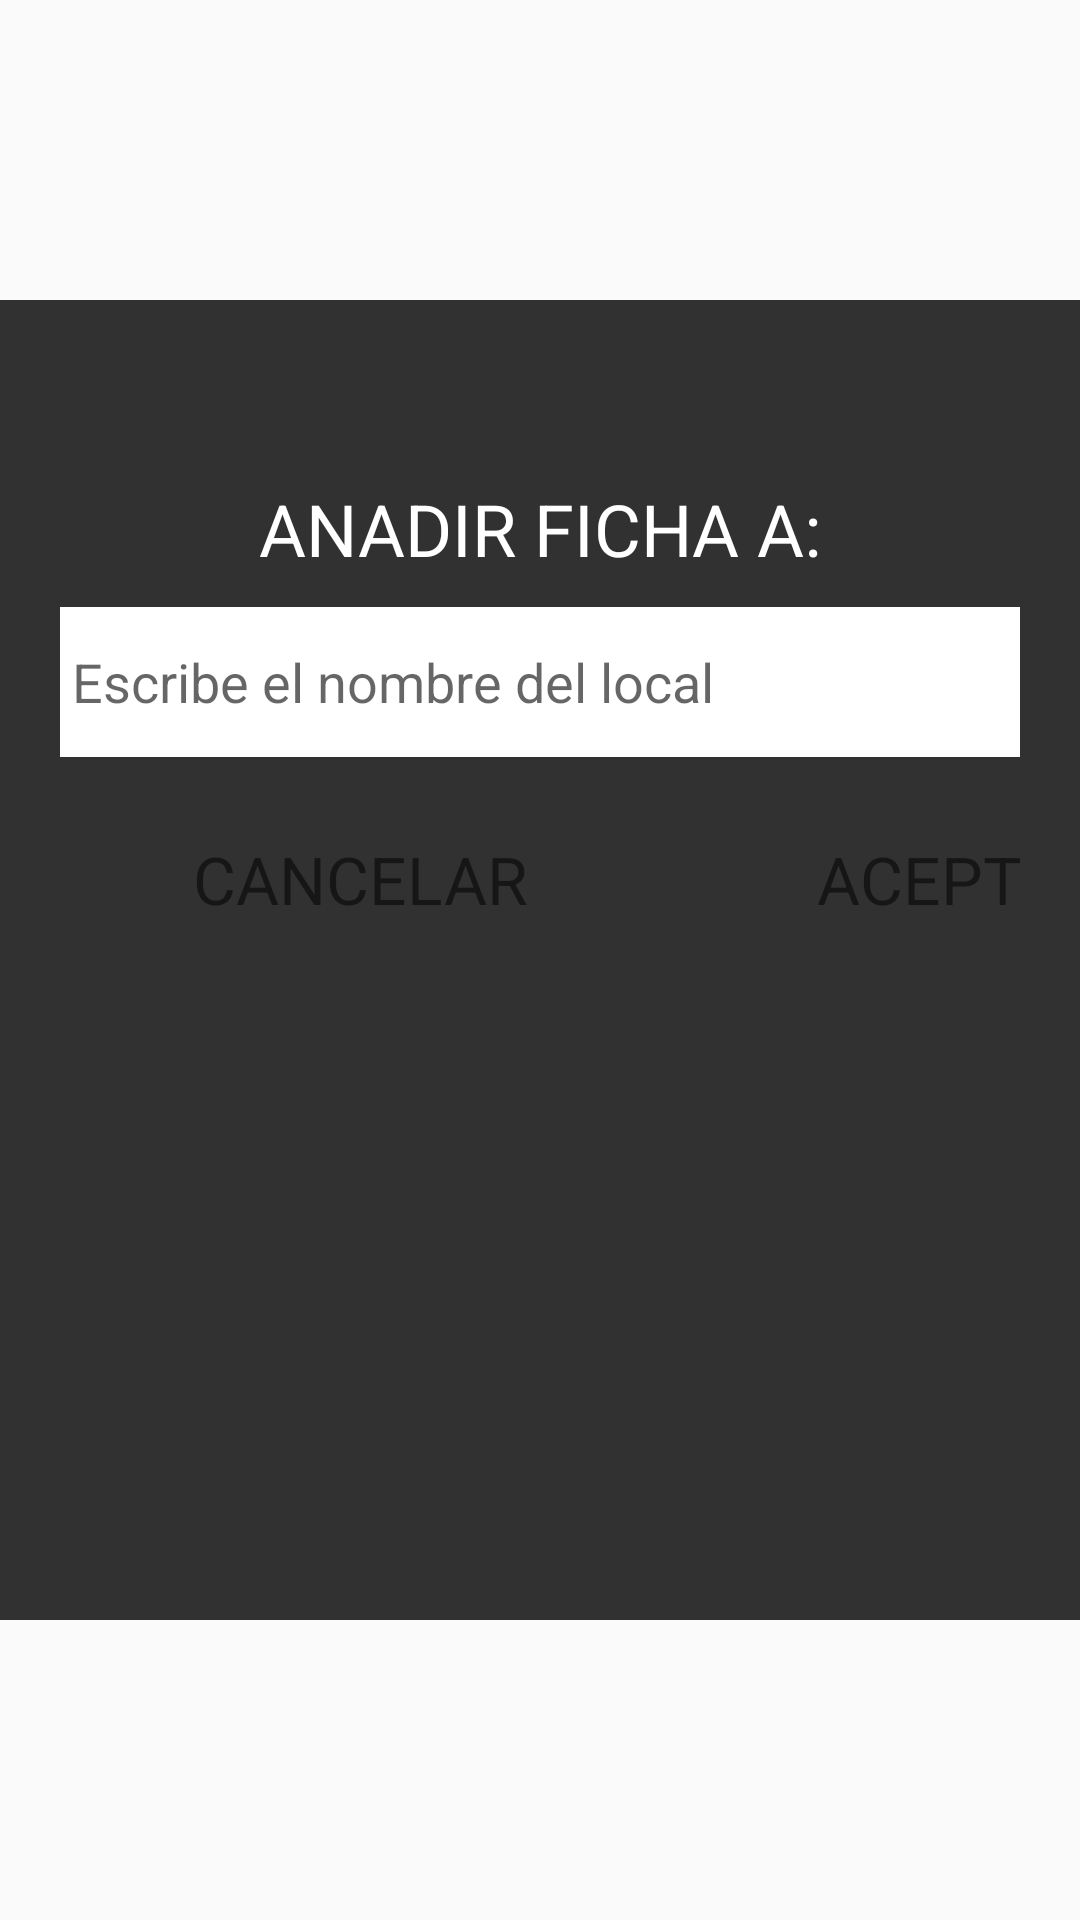

This screen was rendered from an Android layout file. Write that file and the resources it references.
<!-- AndroidManifest.xml: application theme AppTheme -->
<!-- res/layout/product_to_shop_dialog.xml -->
<?xml version="1.0" encoding="utf-8"?>
<RelativeLayout xmlns:android="http://schemas.android.com/apk/res/android"
    android:layout_width="match_parent"
    android:layout_height="wrap_content">

    <FrameLayout
        android:layout_width="match_parent"
        android:layout_height="match_parent"
        android:background="@android:color/background_dark"
        android:alpha="0.8"
        android:id="@+id/flBackground_PSD"
        android:layout_below="@+id/flTop_PSD"
        android:layout_above="@+id/flBottom_PSD"/>

    <RelativeLayout
        android:layout_width="match_parent"
        android:layout_height="wrap_content"
        android:gravity="center_horizontal"
        android:padding="@dimen/abc_text_size_title_material_toolbar"
        android:layout_alignParentLeft="true"
        android:layout_alignParentStart="true"
        android:layout_alignTop="@+id/flBackground_PSD"
        android:layout_centerHorizontal="true"
        android:layout_marginTop="@dimen/default_middle_margin">

        <TextView
            android:id="@+id/tv_dialogTitle_CD"
            android:gravity="center"
            android:layout_width="match_parent"
            android:layout_height="wrap_content"
            android:padding="@dimen/default_padding"
            android:textColor="@android:color/white"
            android:text="@string/dialog_lable"
            android:textSize="@dimen/dialog_title_text_size" />

        <LinearLayout
            android:id="@+id/llSpinner_PSD"
            android:layout_width="match_parent"
            android:layout_height="50dp"
            android:layout_gravity="center_horizontal"
            android:layout_marginBottom="@dimen/abc_button_padding_horizontal_material"
            android:orientation="vertical"
            android:layout_alignRight="@+id/ll_buttons"
            android:layout_alignEnd="@+id/ll_buttons"
            android:layout_below="@+id/tv_dialogTitle_CD"
            android:layout_centerHorizontal="true"
            android:layout_alignLeft="@+id/ll_buttons">

            <RelativeLayout
                android:layout_width="match_parent"
                android:layout_height="match_parent">

                <AutoCompleteTextView
                    android:id="@+id/etNewShop_PSD1"
                    android:layout_width="match_parent"
                    android:layout_height="50dp"
                    android:background="@android:color/white"
                    android:paddingLeft="@dimen/abc_control_inset_material"
                    android:hint="Escribe el nombre del local"
                    android:completionThreshold="1" />

                <ImageView
                    android:id="@+id/iv_all_ItemShop_PSD"
                    android:layout_width="@dimen/dialog_spiner_arrow_side"
                    android:layout_height="@dimen/dialog_spiner_arrow_side"
                    android:src="@drawable/d_arrow"
                    android:layout_centerVertical="true"
                    android:layout_alignParentRight="true" />

            </RelativeLayout>



            <Spinner
                android:id="@+id/spinner_PSD"
                android:layout_width="match_parent"
                android:layout_height="match_parent"
                android:layout_gravity="center_horizontal"
                android:background="@android:drawable/btn_dropdown"
                android:gravity="center_horizontal"
                android:padding="@dimen/abc_button_padding_horizontal_material"
                android:spinnerMode="dropdown"
                android:visibility="gone"
                android:focusable="false">

            </Spinner>
        </LinearLayout>

        <LinearLayout
            android:id="@+id/ll_buttons"
            android:layout_width="wrap_content"
            android:layout_height="wrap_content"
            android:layout_below="@id/llSpinner_PSD"
            android:layout_marginTop="10dp"
            android:layout_centerHorizontal="true">

            <TextView
                android:id="@+id/tvCancel_PSD"
                android:layout_width="@dimen/dialog_button_width"
                android:layout_height="wrap_content"
                android:layout_marginRight="@dimen/abc_action_bar_progress_bar_size"
                android:background="@drawable/selector_dialog_button"
                android:gravity="center_vertical|center_horizontal"
                android:padding="@dimen/abc_button_padding_horizontal_material"
                android:text="@string/button_cancel"
                android:textSize="@dimen/dialog_button_text_size" />

            <TextView
                android:id="@+id/tvAccept_PSD"
                android:layout_width="@dimen/dialog_button_width"
                android:layout_height="wrap_content"
                android:background="@drawable/selector_dialog_button"
                android:gravity="center_vertical|center_horizontal"
                android:padding="@dimen/abc_button_padding_horizontal_material"
                android:text="@string/button_accept"
                android:textSize="@dimen/dialog_button_text_size" />

        </LinearLayout>

        <EditText
            android:id="@+id/etNewShop_PSD"
            android:layout_width="match_parent"
            android:layout_height="wrap_content"
            android:layout_above="@id/ll_buttons"
            android:layout_marginBottom="@dimen/abc_button_padding_horizontal_material"
            android:background="@android:color/white"
            android:hint="enter shop"
            android:padding="@dimen/abc_button_padding_horizontal_material"
            android:visibility="gone"
            android:layout_alignRight="@+id/llSpinner_PSD"
            android:layout_alignEnd="@+id/llSpinner_PSD" />


    </RelativeLayout>

    <FrameLayout
        android:layout_width="match_parent"
        android:layout_height="@dimen/dialog_big_margin"
        android:layout_alignParentBottom="true"
        android:id="@+id/flBottom_PSD"></FrameLayout>

    <FrameLayout
        android:layout_width="match_parent"
        android:layout_height="@dimen/dialog_big_margin"
        android:id="@+id/flTop_PSD"></FrameLayout>

</RelativeLayout>
<!-- resources referenced by this layout -->
<resources>
  <dimen name="default_middle_margin">30dp</dimen>
  <dimen name="default_padding">10dp</dimen>
  <dimen name="dialog_big_margin">100dp</dimen>
  <dimen name="dialog_button_text_size">22sp</dimen>
  <dimen name="dialog_button_width">200dp</dimen>
  <dimen name="dialog_spiner_arrow_side">50dp</dimen>
  <dimen name="dialog_title_text_size">24sp</dimen>
  <string name="button_accept">ACEPTAR</string>
  <string name="button_cancel">CANCELAR</string>
  <string name="dialog_lable">ANADIR FICHA A:</string>
  <style name="AppTheme" parent="AppTheme.Base" />
  <style name="AppTheme.Base" parent="Theme.AppCompat.Light">
          <item name="android:windowNoTitle">true</item>
          <item name="windowActionBar">false</item>
          <item name="drawerArrowStyle">@style/DrawerArrowStyle</item>
      </style>
  <style name="DrawerArrowStyle" parent="Widget.AppCompat.DrawerArrowToggle">
          <item name="spinBars">true</item>
          <item name="color">@android:color/white</item>
      </style>
</resources>
